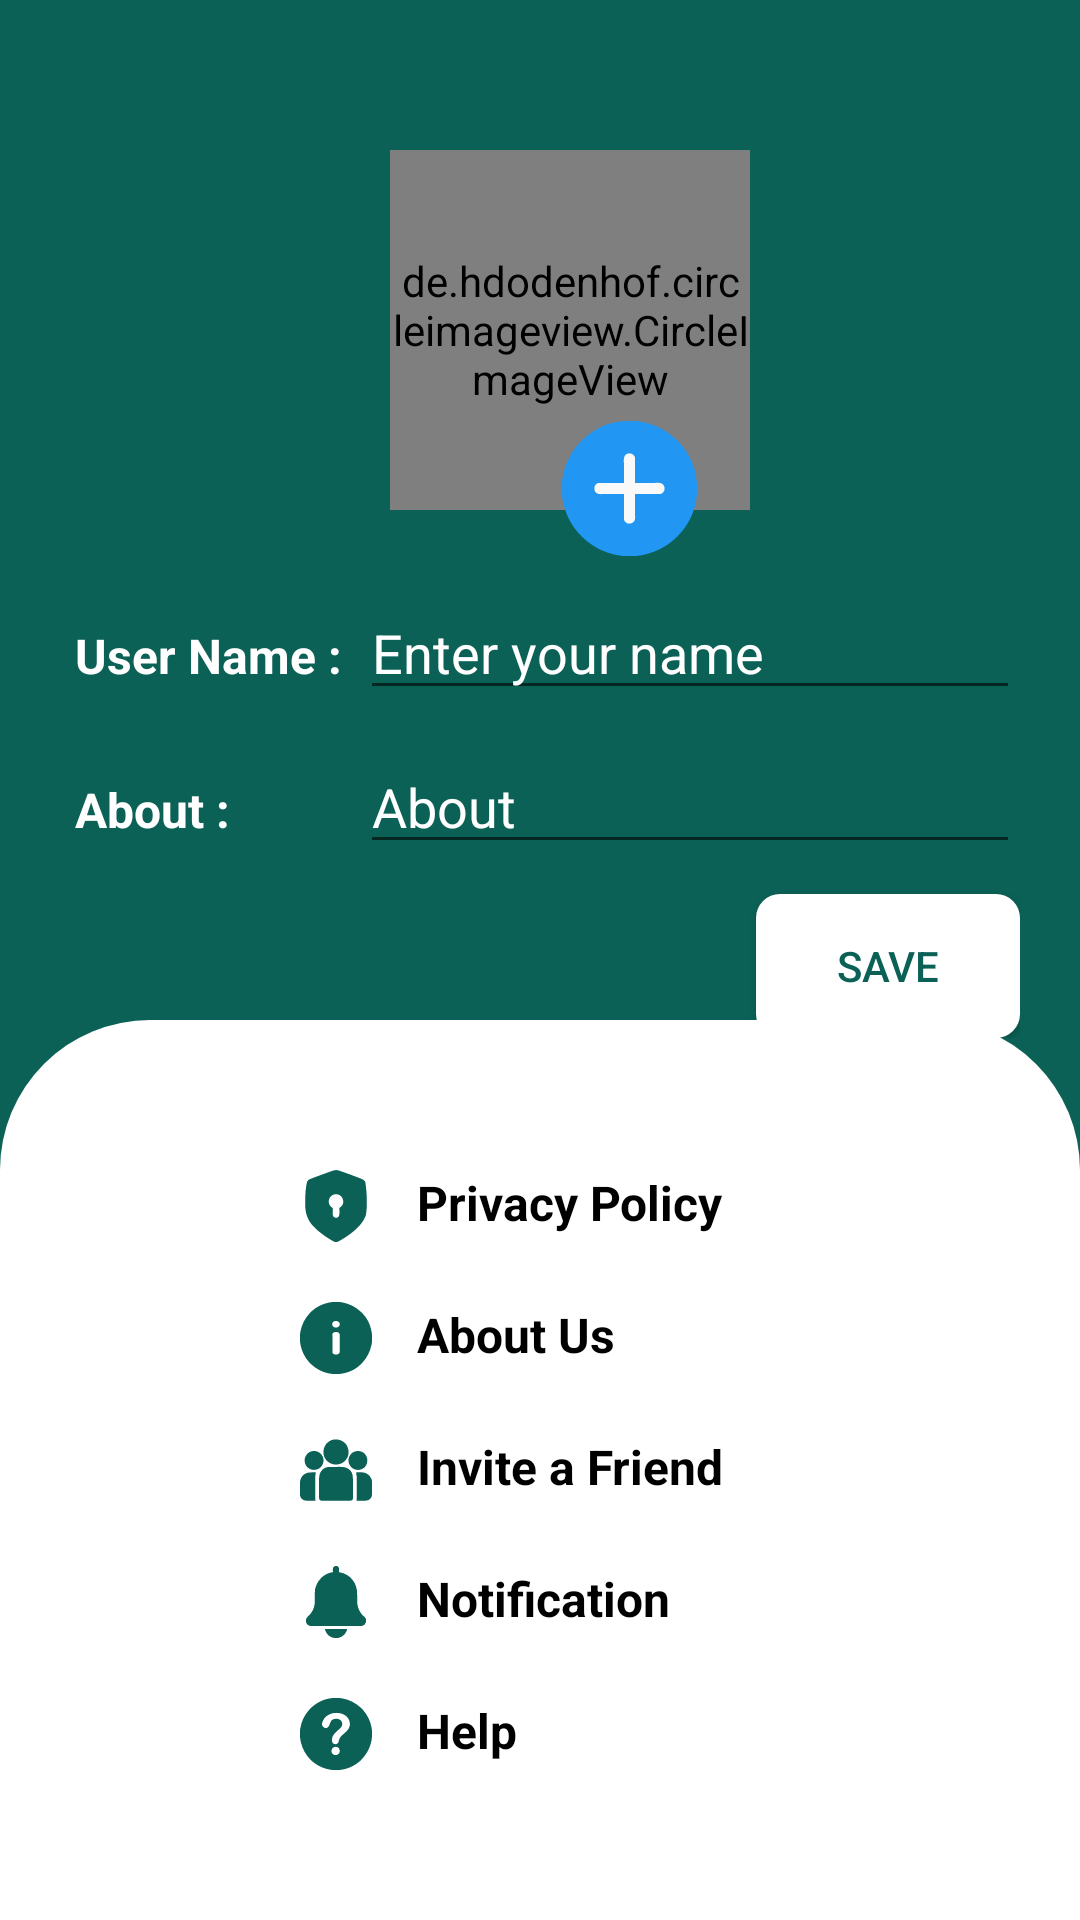

Here is an Android app screen rendered from its layout file. Give the layout XML and the strings, colors and styles it references.
<!-- AndroidManifest.xml: application theme Theme.WhatsAppKhud -->
<!-- res/layout/activity_setting.xml -->
<?xml version="1.0" encoding="utf-8"?>
<RelativeLayout xmlns:android="http://schemas.android.com/apk/res/android"
    xmlns:app="http://schemas.android.com/apk/res-auto"
    xmlns:tools="http://schemas.android.com/tools"
    android:layout_width="match_parent"
    android:layout_height="match_parent"
    android:background="@color/colorPrimary"
    tools:context=".SettingActivity">

    <ImageView
        android:id="@+id/backArrow"
        android:layout_width="30dp"
        android:layout_height="30dp"
        android:layout_marginLeft="10dp"
        android:layout_marginTop="10dp"
        android:src="@drawable/leftarrow"
        app:tint="#FBFAFA" />

    <LinearLayout
        android:id="@+id/linear"
        android:layout_width="match_parent"
        android:layout_height="wrap_content"
        android:layout_below="@id/backArrow"
        android:layout_marginLeft="20dp"
        android:layout_marginRight="20dp"
        android:gravity="center"
        android:orientation="vertical">

        <de.hdodenhof.circleimageview.CircleImageView
            android:id="@+id/profile_image"
            android:layout_width="120dp"
            android:layout_height="120dp"
            android:layout_marginLeft="10dp"
            android:layout_marginTop="10dp"
            android:src="@drawable/avtar"
            app:civ_border_color="#FF000000"
            app:civ_border_width="2dp"
            />

        <ImageView
            android:id="@+id/plus"
            android:layout_width="45dp"
            android:layout_height="45dp"
            android:layout_marginLeft="30dp"
            android:layout_marginTop="-30dp"
            android:src="@drawable/plus"
            />

        <LinearLayout
            android:layout_width="match_parent"
            android:layout_height="match_parent"
            android:layout_marginTop="10dp"
            android:orientation="horizontal">

            <TextView
                android:layout_width="100dp"
                android:layout_height="wrap_content"
                android:padding="5dp"
                android:text="User Name :"
                android:textColor="@color/white"
                android:textSize="16sp"
                android:textStyle="bold" />

            <EditText
                android:id="@+id/etUserName"
                android:layout_width="match_parent"
                android:layout_height="wrap_content"
                android:ems="10"
                android:hint="Enter your name"
                android:inputType="text"
                android:textColor="@color/white"
                android:textColorHint="@color/white" />
        </LinearLayout>

        <LinearLayout
            android:layout_width="match_parent"
            android:layout_height="match_parent"
            android:layout_marginTop="10dp"
            android:orientation="horizontal">

            <TextView
                android:layout_width="100dp"
                android:layout_height="wrap_content"
                android:padding="5dp"
                android:text="About :"
                android:textColor="@color/white"
                android:textSize="16sp"
                android:textStyle="bold" />

            <EditText
                android:id="@+id/etStatus"
                android:layout_width="match_parent"
                android:layout_height="wrap_content"
                android:ems="10"
                android:hint="About"
                android:inputType="text"
                android:textColor="@color/white"
                android:textColorHint="@color/white" />
        </LinearLayout>

        <androidx.appcompat.widget.AppCompatButton
            android:id="@+id/saveButton"
            android:layout_width="wrap_content"
            android:layout_height="wrap_content"
            android:layout_gravity="right"
            android:layout_marginTop="10dp"
            android:background="@drawable/btn_bg"
            android:padding="5dp"
            android:text="Save"
            android:textColor="@color/colorPrimary" />

    </LinearLayout>

    <LinearLayout
        android:layout_width="match_parent"
        android:layout_height="wrap_content"
        android:layout_alignParentBottom="true"
        android:layout_marginTop="10dp"
        android:background="@drawable/linear_bg"
        android:orientation="vertical"
        android:padding="40dp">

        <TextView
            android:id="@+id/textView2"
            android:layout_width="match_parent"
            android:layout_height="wrap_content"
            android:layout_marginLeft="50dp"
            android:drawableLeft="@drawable/privacy_policy"
            android:drawablePadding="15dp"
            android:drawableTint="@color/colorPrimary"
            android:padding="10dp"
            android:text="Privacy Policy"
            android:textColor="@color/black"
            android:textSize="16sp"
            android:textStyle="bold" />

        <TextView
            android:id="@+id/textView3"
            android:layout_width="match_parent"
            android:layout_height="wrap_content"
            android:layout_marginLeft="50dp"
            android:drawableLeft="@drawable/info"
            android:drawablePadding="15dp"
            android:drawableTint="@color/colorPrimary"
            android:padding="10dp"
            android:text="About Us"
            android:textColor="@color/black"
            android:textSize="16sp"
            android:textStyle="bold" />

        <TextView
            android:id="@+id/textView4"
            android:layout_width="match_parent"
            android:layout_height="wrap_content"
            android:layout_marginLeft="50dp"
            android:drawableLeft="@drawable/group"
            android:drawablePadding="15dp"
            android:drawableTint="@color/colorPrimary"
            android:padding="10dp"
            android:text="Invite a Friend"
            android:textColor="@color/black"
            android:textSize="16sp"
            android:textStyle="bold" />

        <TextView
            android:id="@+id/textView5"
            android:layout_width="match_parent"
            android:layout_height="wrap_content"
            android:layout_marginLeft="50dp"
            android:drawableLeft="@drawable/notification"
            android:drawablePadding="15dp"
            android:drawableTint="@color/colorPrimary"
            android:padding="10dp"
            android:text="Notification"
            android:textColor="@color/black"
            android:textSize="16sp"
            android:textStyle="bold" />

        <TextView
            android:id="@+id/textView6"
            android:layout_width="match_parent"
            android:layout_height="wrap_content"
            android:layout_marginLeft="50dp"
            android:drawableLeft="@drawable/help"
            android:drawablePadding="15dp"
            android:drawableTint="@color/colorPrimary"
            android:padding="10dp"
            android:text="Help"
            android:textColor="@color/black"
            android:textSize="16sp"
            android:textStyle="bold" />
    </LinearLayout>

</RelativeLayout>
<!-- resources referenced by this layout -->
<resources>
  <color name="black">#FF000000</color>
  <color name="colorPrimary">#0b6156</color>
  <color name="white">#FFFFFFFF</color>
  <!-- drawable avtar: vector/xml drawable (drawable, 5481 chars, omitted) -->
  <!-- drawable btn_bg (drawable) -->
  <?xml version="1.0" encoding="utf-8"?>
  <shape xmlns:android="http://schemas.android.com/apk/res/android">
  <solid
      android:color="@color/white"
      />
      <corners
          android:radius="8dp"
          />
  </shape>
  <!-- drawable group: vector/xml drawable (drawable, 6983 chars, omitted) -->
  <!-- drawable help: vector/xml drawable (drawable, 3356 chars, omitted) -->
  <!-- drawable info: vector/xml drawable (drawable, 3422 chars, omitted) -->
  <!-- drawable linear_bg (drawable) -->
  <?xml version="1.0" encoding="utf-8"?>
  <shape xmlns:android="http://schemas.android.com/apk/res/android">
  <solid
      android:color="@color/white"
      />
      <corners
          android:topLeftRadius="50dp"
          android:topRightRadius="50dp"
          />
  </shape>
  <!-- drawable notification: vector/xml drawable (drawable, 3124 chars, omitted) -->
  <!-- drawable plus: vector/xml drawable (drawable, 4663 chars, omitted) -->
  <!-- drawable privacy_policy: vector/xml drawable (drawable, 3159 chars, omitted) -->
  <style name="Theme.WhatsAppKhud" parent="Base.Theme.WhatsAppKhud">
      <item name="colorPrimary">@color/colorPrimary</item>
          <item name="colorPrimaryVariant">@color/colorPrimaryDark</item>
          <item name="colorOnPrimary">@color/white</item>
          <item name="colorSecondary">@color/teal_200</item>
          <item name="colorSecondaryVariant">@color/teal_700</item>
          <item name="colorOnSecondary">@color/black</item>
  
          <item name="android:statusBarColor" tools:targetApi="1">?attr/colorPrimaryVariant</item>
      </style>
  <style name="Base.Theme.WhatsAppKhud" parent="Theme.AppCompat.Light.DarkActionBar">
          
          
      </style>
  <color name="colorPrimaryDark">#095049</color>
  <color name="teal_200">#FF03DAC5</color>
  <color name="teal_700">#FF018786</color>
</resources>
